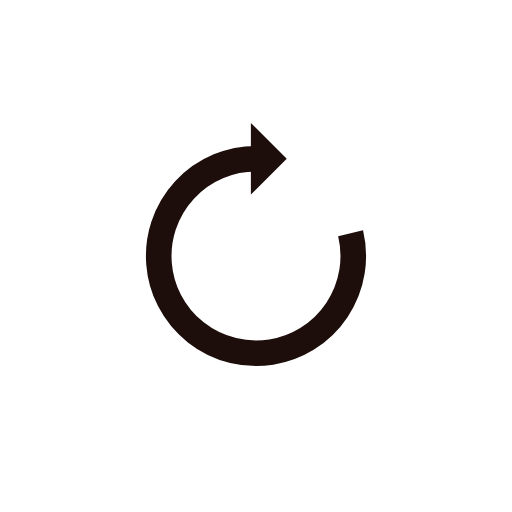
t = 0.00 s
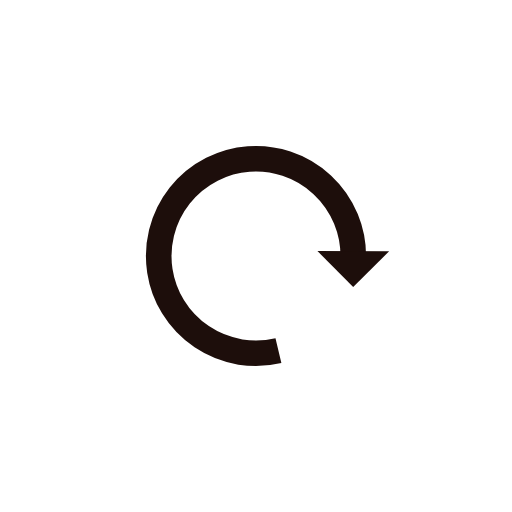
t = 0.25 s
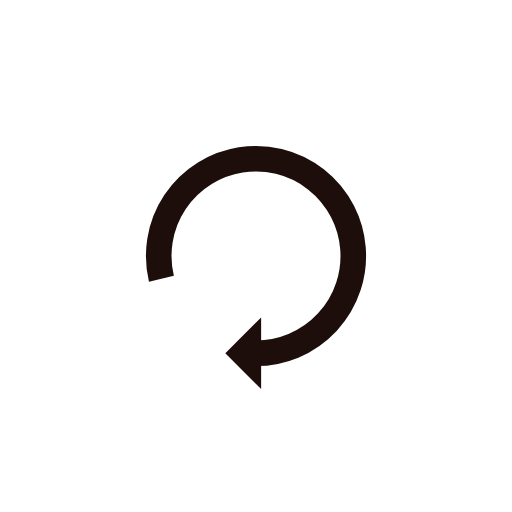
t = 0.51 s
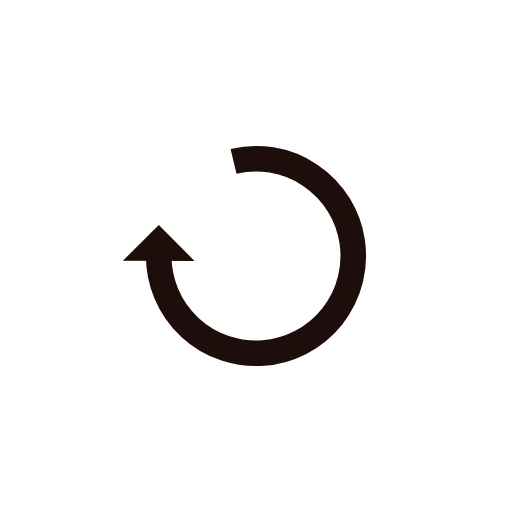
t = 0.76 s

The animated SVG that drew these frames (rendered in a browser with its animation timeline set to each time). Animation: 1 SMIL element (animateTransform=1); one cycle of 1.01 s, repeats indefinitely.

<?xml version="1.0" encoding="utf-8"?>
<svg xmlns="http://www.w3.org/2000/svg" xmlns:xlink="http://www.w3.org/1999/xlink" style="margin: auto; background: none; display: block; shape-rendering: auto;" width="332px" height="332px" viewBox="0 0 100 100" preserveAspectRatio="xMidYMid">
<g>
  <path d="M50 31A19 19 0 1 0 68.47502848755586 45.56453808673781" fill="none" stroke="#1d0e0b" stroke-width="5"></path>
  <path d="M49 24L49 38L56 31L49 24" fill="#1d0e0b"></path>
  <animateTransform attributeName="transform" type="rotate" repeatCount="indefinite" dur="1.0101010101010102s" values="0 50 50;360 50 50" keyTimes="0;1"></animateTransform>
</g>
</svg>
